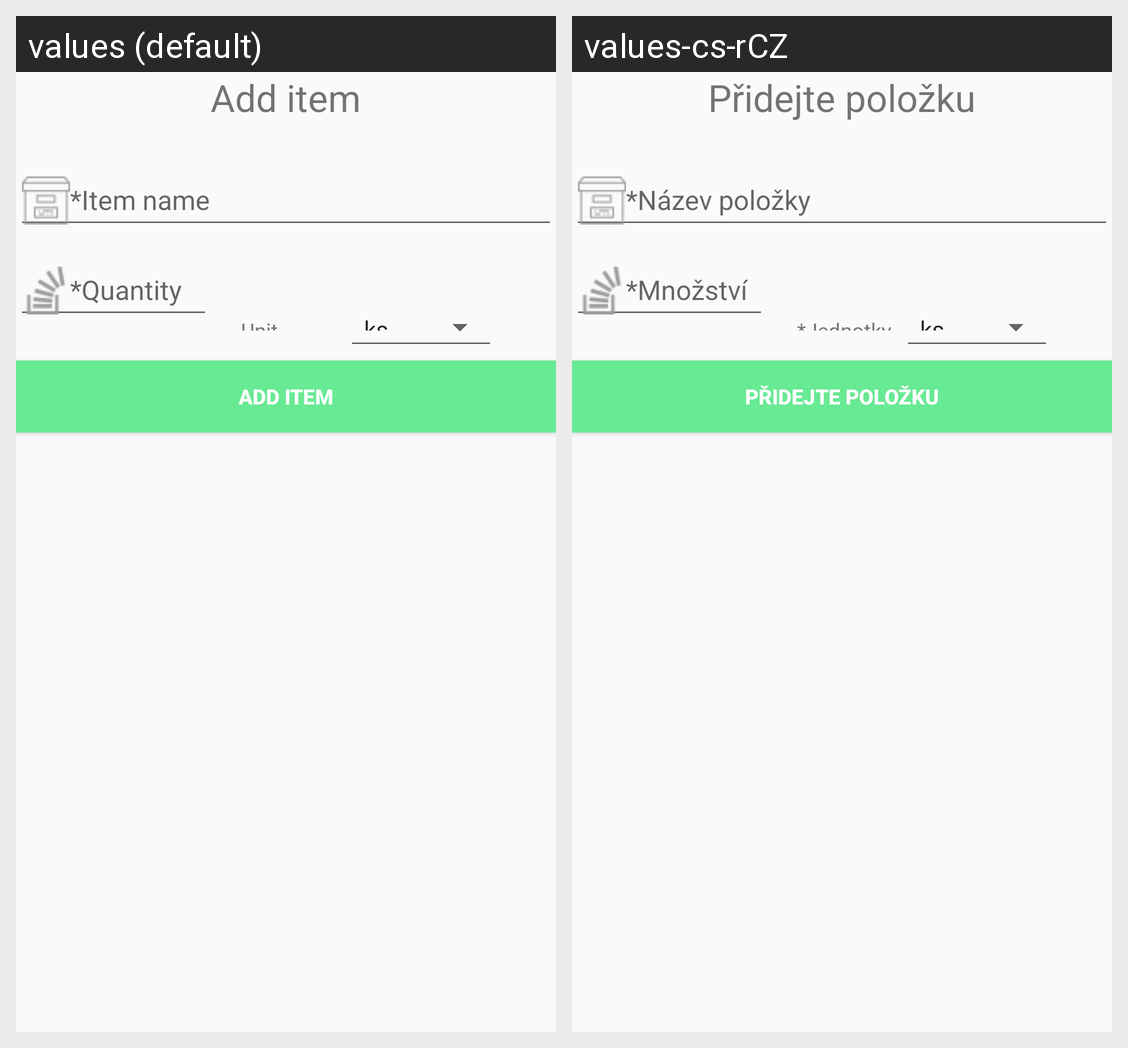

Here is an Android app screen in its default locale and in the app's own translations. Write out the translated-string differences for the strings that appear on this screen.
Android screen res/layout/bill_item_new_dialog.xml rendered under 2 locales, left to right: values (default), values-cs-rCZ. Device: Nexus 5 (rendered at 1080×1920; each locale shown at half size, 540×960, under a caption strip naming it); theme AppTheme.
Strings drawn on this screen, with the default value and each locale's value (text and hints the layout hard-codes, and strings that could not be matched under every locale, appear in the picture but are not listed):

add_item
  values: Add item
  values-cs-rCZ: Přidejte položku

item_name
  values: *Item name
  values-cs-rCZ: *Název položky

Quantity
  values: *Quantity
  values-cs-rCZ: *Množství

unit
  values: Unit
  values-cs-rCZ: *Jednotky
